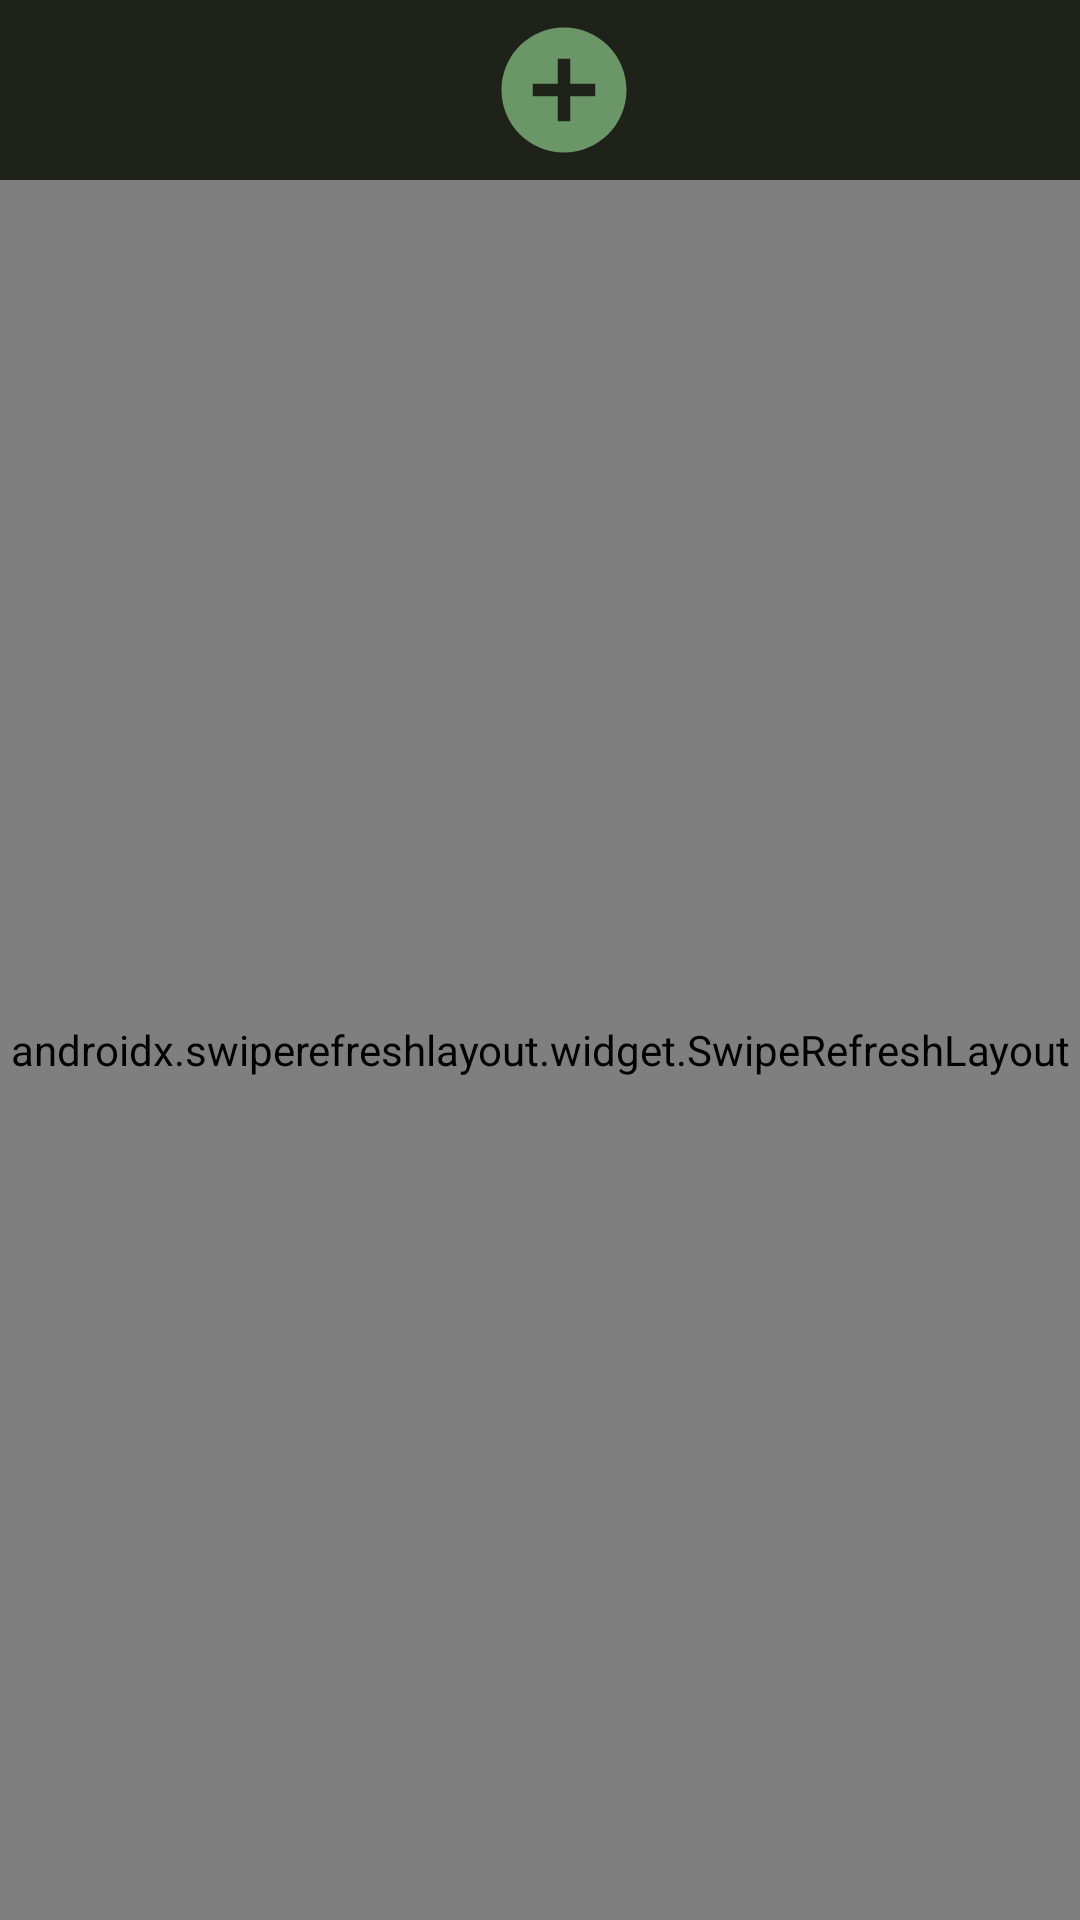

Here is an Android app screen rendered from its layout file. Give the layout XML and the strings, colors and styles it references.
<!-- AndroidManifest.xml: activity theme Theme.AndroidToDoApp.NoActionBar -->
<!-- res/layout/activity_main.xml -->
<?xml version="1.0" encoding="utf-8"?>
<LinearLayout xmlns:android="http://schemas.android.com/apk/res/android"
    xmlns:app="http://schemas.android.com/apk/res-auto"
    xmlns:tools="http://schemas.android.com/tools"
    android:layout_width="match_parent"
    android:layout_height="match_parent"
    tools:context=".MainActivity"
    android:orientation="vertical"
    android:background="#F51F2219">

    <include
        android:id="@+id/toolBar"
        layout="@layout/headerbar_layout"/>

    <androidx.swiperefreshlayout.widget.SwipeRefreshLayout
        android:layout_width="match_parent"
        android:layout_height="match_parent"
        android:id="@+id/swipe">
        <androidx.recyclerview.widget.RecyclerView
            android:layout_width="match_parent"
            android:layout_height="match_parent"
            android:id="@+id/toDoRecyclerView"/>
    </androidx.swiperefreshlayout.widget.SwipeRefreshLayout>



</LinearLayout>
<!-- res/layout/headerbar_layout.xml (included above) -->
<?xml version="1.0" encoding="utf-8"?>
<androidx.appcompat.widget.Toolbar
    xmlns:android="http://schemas.android.com/apk/res/android"
    xmlns:app="http://schemas.android.com/apk/res-auto"
    xmlns:tools="http://schemas.android.com/tools"
    android:layout_width="match_parent"
    android:layout_height="wrap_content"
    app:titleTextColor="@android:color/white"
    android:background="#E61F2219"
    style="@style/Theme.AppCompat.Light.DarkActionBar"
    app:popupTheme="@style/Widget.AppCompat.PopupMenu"
    android:id="@+id/toolBar"
    android:minHeight="?attr/actionBarSize"
    >

    <LinearLayout
        android:id="@+id/toolBarMenuContainer"
        android:layout_width="fill_parent"
        android:layout_height="wrap_content"
        android:orientation="horizontal"
        android:gravity="center">

        <FrameLayout
            android:layout_width="wrap_content"
            android:layout_height="wrap_content"
            android:background="@drawable/add_button"
            android:layout_margin="5dp"
            tools:ignore="UselessParent">

            <Button
                android:layout_width="50dp"
                android:layout_height="50dp"
                android:background="?attr/selectableItemBackground"
                android:padding="5dp"
                android:textAllCaps="false"
                android:id="@+id/addNewItemActivityBtn"
                android:textColor="@color/white"
                tools:ignore="HardcodedText"/>

        </FrameLayout>

    </LinearLayout>

</androidx.appcompat.widget.Toolbar>
<!-- resources referenced by this layout -->
<resources>
  <!-- drawable add_button (drawable-anydpi) -->
  <vector xmlns:android="http://schemas.android.com/apk/res/android"
      android:width="24dp"
      android:height="24dp"
      android:viewportWidth="24"
      android:viewportHeight="24"
      android:tint="#9de59d"
      android:alpha="0.6">
    <path
        android:fillColor="@android:color/white"
        android:pathData="M12,2C6.48,2 2,6.48 2,12s4.48,10 10,10 10,-4.48 10,-10S17.52,2 12,2zM17,13h-4v4h-2v-4L7,13v-2h4L11,7h2v4h4v2z"/>
  </vector>
  <style name="Theme.AndroidToDoApp.NoActionBar">
          <item name="windowActionBar">false</item>
          <item name="windowNoTitle">true</item>
  
      </style>
  <!-- not gathered from this repository: default colours our renderer supplied (Android Studio template values) -->
  <color name="white">#FFFFFFFF</color>
</resources>
